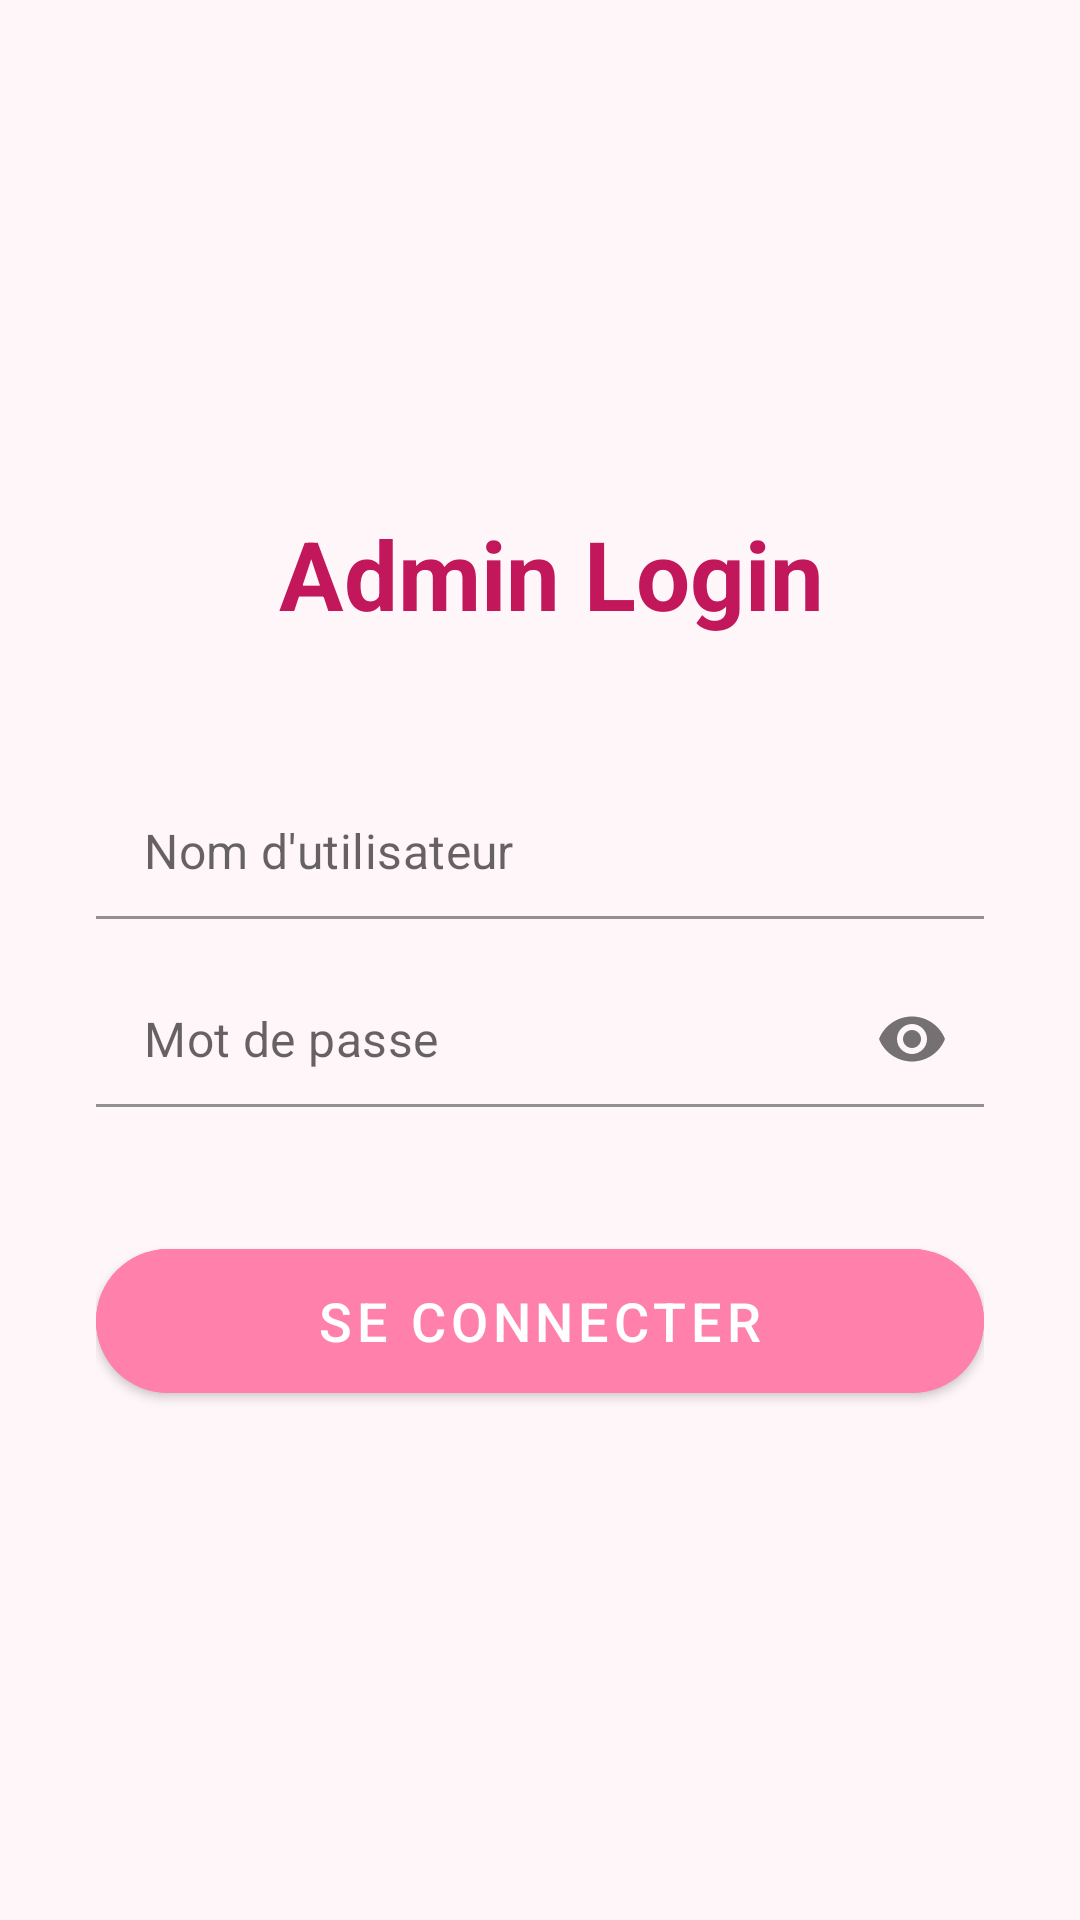

Here is an Android app screen rendered from its layout file. Give the layout XML and the strings, colors and styles it references.
<!-- AndroidManifest.xml: application theme Theme.LocationCaftan -->
<!-- res/layout/activity_admin_login.xml -->
<?xml version="1.0" encoding="utf-8"?>
<LinearLayout xmlns:android="http://schemas.android.com/apk/res/android"
    xmlns:app="http://schemas.android.com/apk/res-auto"
    android:orientation="vertical"
    android:padding="32dp"
    android:gravity="center"
    android:background="#FFF6FA"
    android:layout_width="match_parent"
    android:layout_height="match_parent">

    <TextView
        android:text=" Admin Login"
        android:textSize="32sp"
        android:textStyle="bold"
        android:textColor="#C2185B"
        android:layout_marginBottom="48dp"
        android:layout_width="wrap_content"
        android:layout_height="wrap_content"/>

    <com.google.android.material.textfield.TextInputLayout
        android:layout_width="match_parent"
        android:layout_height="wrap_content"
        android:layout_marginBottom="16dp"
        app:hintEnabled="false"
        app:boxBackgroundMode="filled"
        app:boxCornerRadiusTopStart="12dp"
        app:boxCornerRadiusTopEnd="12dp"
        app:boxCornerRadiusBottomStart="12dp"
        app:boxCornerRadiusBottomEnd="12dp"
        app:boxBackgroundColor="#FFFFFF">

        <EditText
            android:id="@+id/edtUser"
            android:hint="Nom d'utilisateur"
            android:padding="12dp"
            android:inputType="text"
            android:layout_width="match_parent"
            android:layout_height="wrap_content"
            android:background="@android:color/transparent"/>
    </com.google.android.material.textfield.TextInputLayout>

    <com.google.android.material.textfield.TextInputLayout
        android:layout_width="match_parent"
        android:layout_height="wrap_content"
        android:layout_marginBottom="40dp"
        app:hintEnabled="false"
        app:boxBackgroundMode="filled"
        app:boxCornerRadiusTopStart="12dp"
        app:boxCornerRadiusTopEnd="12dp"
        app:boxCornerRadiusBottomStart="12dp"
        app:boxCornerRadiusBottomEnd="12dp"
        app:boxBackgroundColor="#FFFFFF"
        app:endIconMode="password_toggle" > <EditText
        android:id="@+id/edtPass"
        android:hint="Mot de passe"
        android:inputType="textPassword"
        android:padding="12dp"
        android:layout_width="match_parent"
        android:layout_height="wrap_content"
        android:background="@android:color/transparent"/>
    </com.google.android.material.textfield.TextInputLayout>

    <com.google.android.material.button.MaterialButton
        android:id="@+id/btnLogin"
        android:text="SE CONNECTER"
        android:textColor="#FFFFFF"
        android:textSize="18sp"
        android:layout_width="match_parent"
        android:layout_height="60dp"
        android:backgroundTint="#FF80AB"
        app:cornerRadius="25dp"
        android:elevation="8dp"/>

</LinearLayout>
<!-- resources referenced by this layout -->
<resources>
  <style name="Theme.LocationCaftan" parent="Theme.MaterialComponents.DayNight.NoActionBar">
          
          <item name="colorPrimary">@color/purple_500</item>
          <item name="colorPrimaryVariant">@color/purple_700</item>
          <item name="colorOnPrimary">@color/white</item>
  
          <item name="colorSecondary">@color/teal_200</item>
          <item name="colorSecondaryVariant">@color/teal_700</item>
          <item name="colorOnSecondary">@color/black</item>
  
          <item name="android:statusBarColor">@color/purple_700</item>
      </style>
  <color name="purple_500">#6200EE</color>
  <color name="purple_700">#3700B3</color>
  <color name="white">#FFFFFF</color>
  <color name="teal_200">#03DAC5</color>
  <color name="teal_700">#018786</color>
  <color name="black">#000000</color>
</resources>
